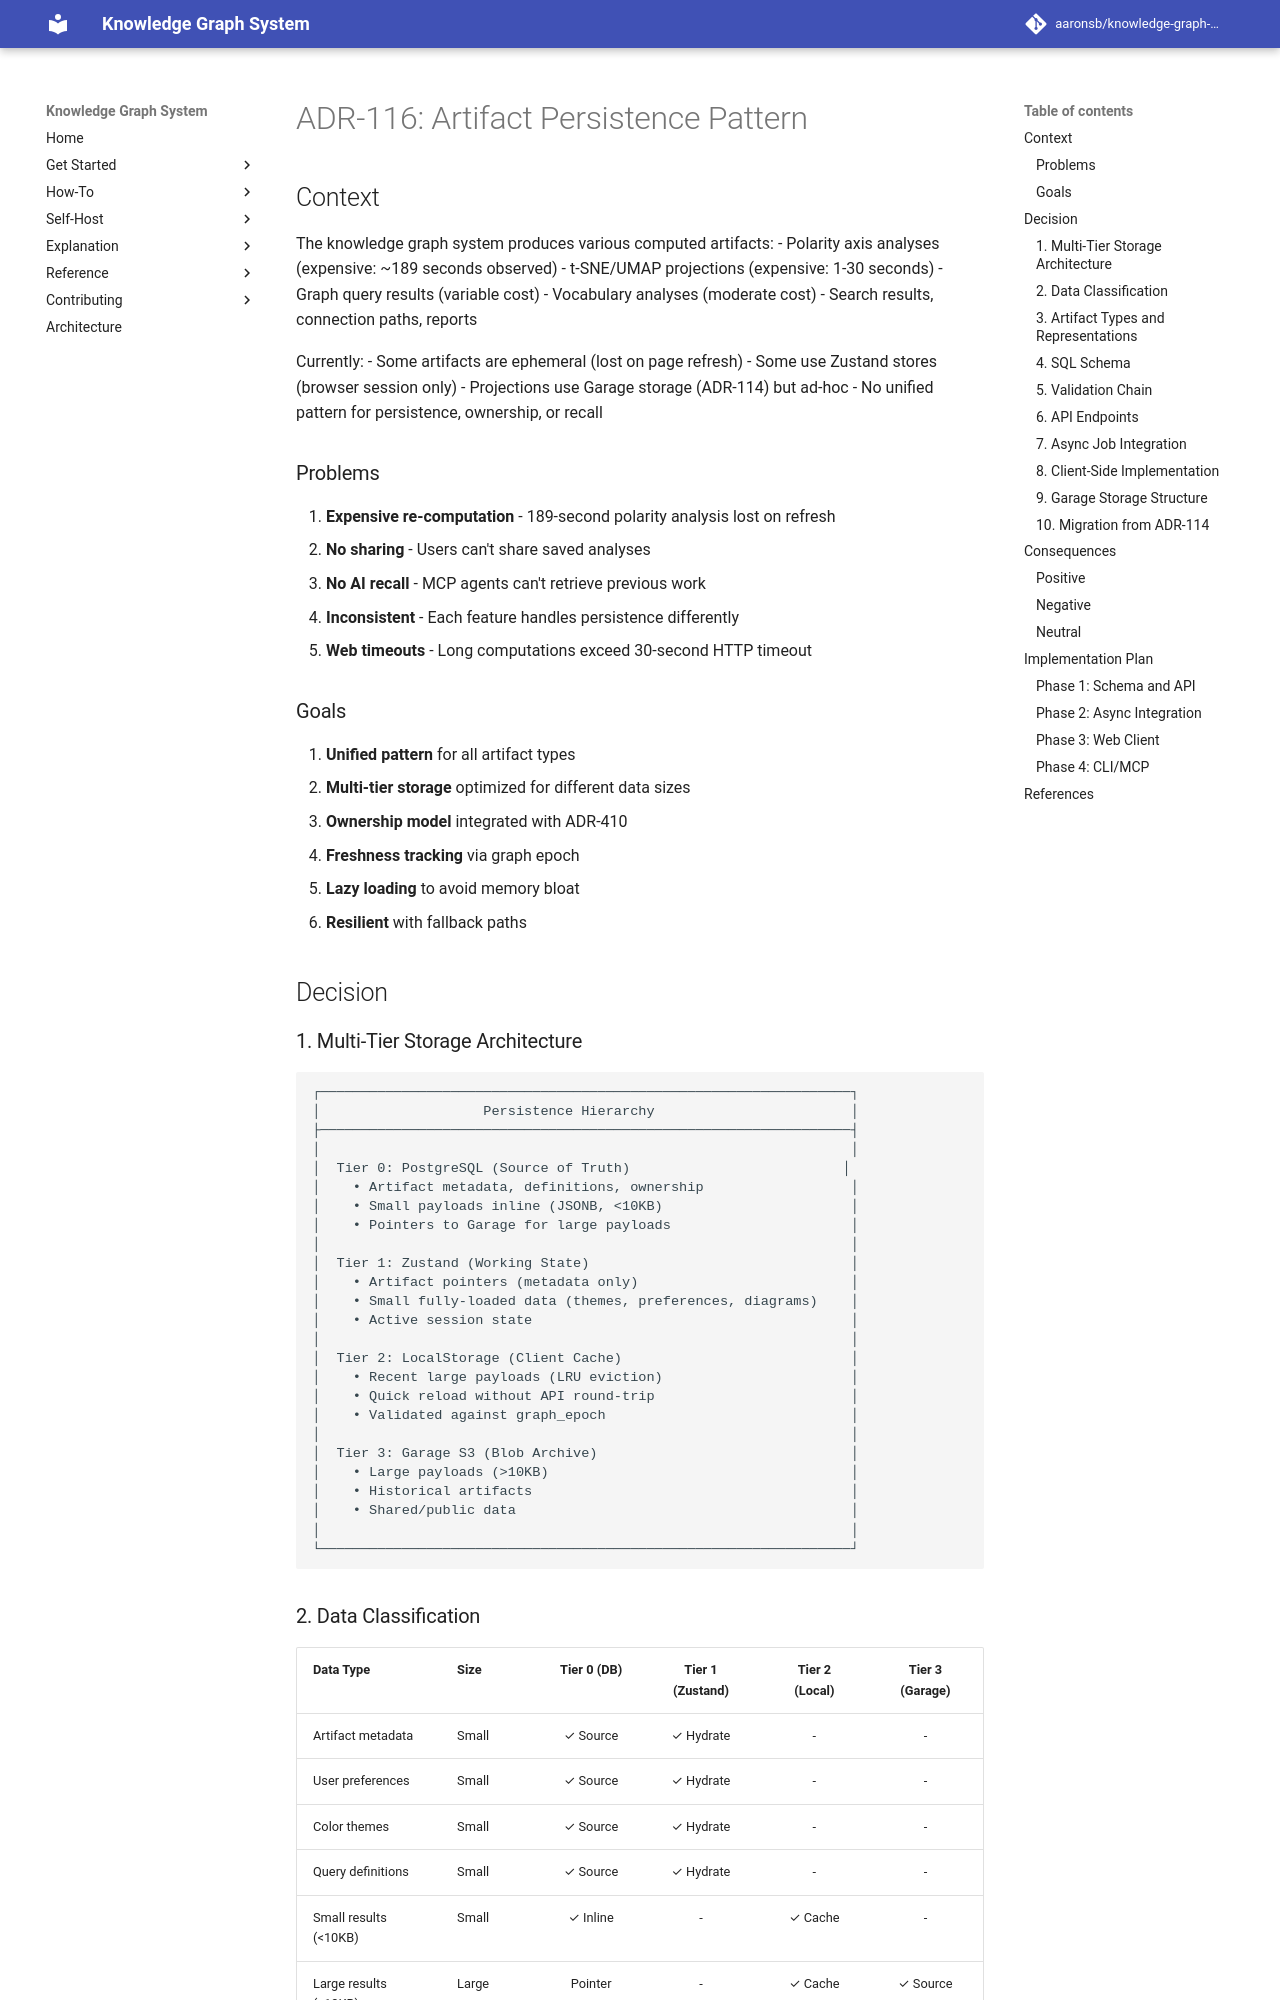

repository: aaronsb/knowledge-graph-system · page: architecture/infrastructure/ADR-116-artifact-persistence-pattern/index.html · generator: mkdocs

---
status: Accepted
date: 2025-12-17
deciders:
  - aaronsb
  - claude
related:
  - ADR-114
  - ADR-410
  - ADR-300
---

# ADR-116: Artifact Persistence Pattern

## Context

The knowledge graph system produces various computed artifacts:
- Polarity axis analyses (expensive: ~189 seconds observed)
- t-SNE/UMAP projections (expensive: 1-30 seconds)
- Graph query results (variable cost)
- Vocabulary analyses (moderate cost)
- Search results, connection paths, reports

Currently:
- Some artifacts are ephemeral (lost on page refresh)
- Some use Zustand stores (browser session only)
- Projections use Garage storage (ADR-114) but ad-hoc
- No unified pattern for persistence, ownership, or recall

### Problems

1. **Expensive re-computation** - 189-second polarity analysis lost on refresh
2. **No sharing** - Users can't share saved analyses
3. **No AI recall** - MCP agents can't retrieve previous work
4. **Inconsistent** - Each feature handles persistence differently
5. **Web timeouts** - Long computations exceed 30-second HTTP timeout

### Goals

1. **Unified pattern** for all artifact types
2. **Multi-tier storage** optimized for different data sizes
3. **Ownership model** integrated with ADR-410
4. **Freshness tracking** via graph epoch
5. **Lazy loading** to avoid memory bloat
6. **Resilient** with fallback paths

## Decision
